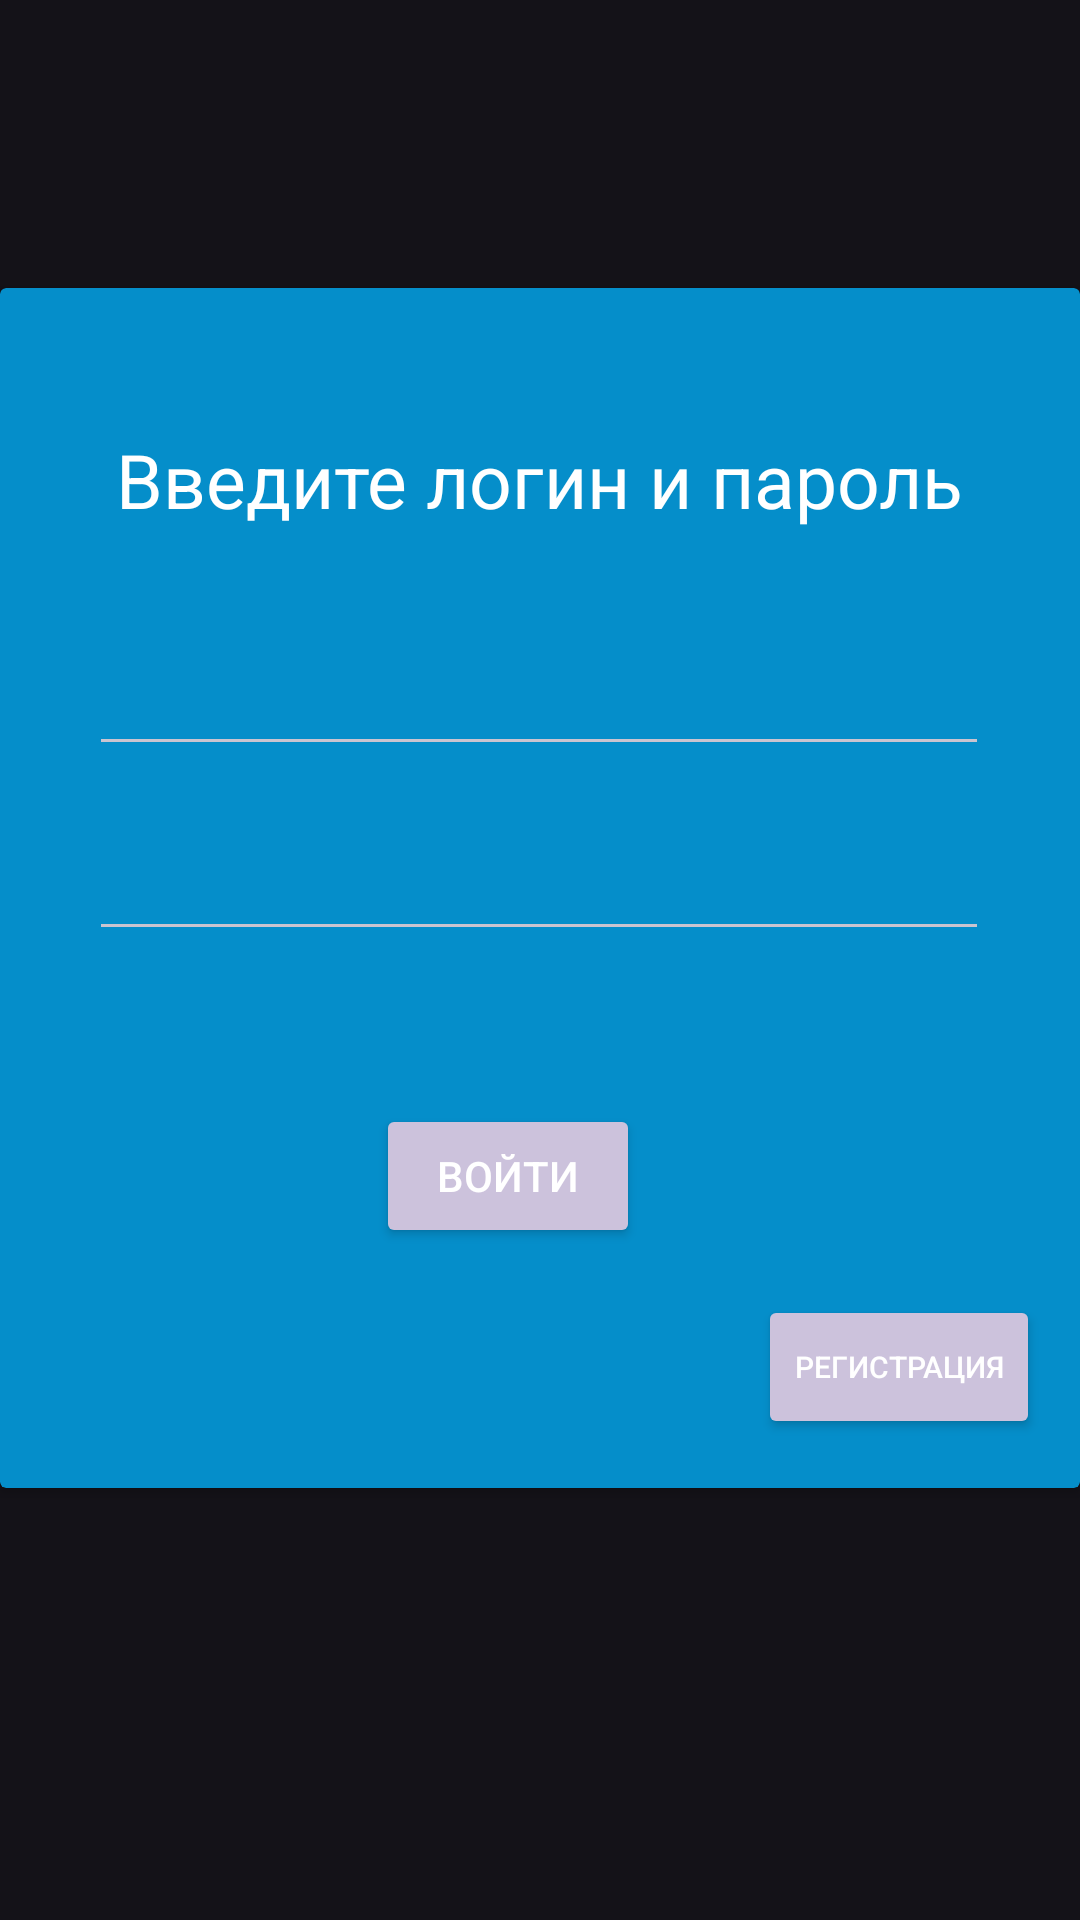

This screen was rendered from an Android layout file. Write that file and the resources it references.
<!-- AndroidManifest.xml: application theme Theme.Finance -->
<!-- res/layout/fragment_login.xml -->
<?xml version="1.0" encoding="utf-8"?>
<androidx.constraintlayout.widget.ConstraintLayout xmlns:android="http://schemas.android.com/apk/res/android"
    xmlns:app="http://schemas.android.com/apk/res-auto"
    xmlns:tools="http://schemas.android.com/tools"
    android:id="@+id/frameLayout3"
    android:layout_width="match_parent"
    android:layout_height="match_parent"
    tools:context=".fragments.LoginFragment" >

    <ImageView
        android:id="@+id/imageView5"
        android:layout_width="547dp"
        android:layout_height="853dp"
        android:src="@drawable/fon"
        app:layout_constraintBottom_toBottomOf="parent"
        app:layout_constraintEnd_toEndOf="parent"
        app:layout_constraintStart_toStartOf="parent"
        app:layout_constraintTop_toTopOf="parent" />

    <androidx.cardview.widget.CardView
        android:layout_width="0dp"
        android:layout_height="400dp"
        app:cardBackgroundColor="#058ECA"
        app:layout_constraintBottom_toBottomOf="parent"
        app:layout_constraintEnd_toEndOf="parent"
        app:layout_constraintHorizontal_bias="0.0"
        app:layout_constraintStart_toStartOf="parent"
        app:layout_constraintTop_toTopOf="parent"
        app:layout_constraintVertical_bias="0.400">

        <androidx.constraintlayout.widget.ConstraintLayout
            android:layout_width="match_parent"
            android:layout_height="match_parent">

            <TextView
                android:id="@+id/textView"
                android:layout_width="wrap_content"
                android:layout_height="wrap_content"
                android:text="Введите логин и пароль"
                android:textColor="@color/white"
                android:textSize="25sp"
                app:layout_constraintBottom_toBottomOf="parent"
                app:layout_constraintEnd_toEndOf="parent"
                app:layout_constraintHorizontal_bias="0.498"
                app:layout_constraintStart_toStartOf="parent"
                app:layout_constraintTop_toTopOf="parent"
                app:layout_constraintVertical_bias="0.128" />

            <EditText
                android:id="@+id/edt_log_email"
                android:layout_width="300dp"
                android:layout_height="wrap_content"
                android:ems="10"
                android:inputType="text"
                android:textColor="@color/white"
                app:layout_constraintBottom_toBottomOf="parent"
                app:layout_constraintEnd_toEndOf="parent"
                app:layout_constraintHorizontal_bias="0.495"
                app:layout_constraintStart_toStartOf="parent"
                app:layout_constraintTop_toTopOf="parent"
                app:layout_constraintVertical_bias="0.329" />

            <EditText
                android:id="@+id/edt_log_pass"
                android:layout_width="300dp"
                android:layout_height="wrap_content"
                android:ems="10"
                android:inputType="textPassword"
                android:textColor="@color/white"
                app:layout_constraintBottom_toBottomOf="parent"
                app:layout_constraintEnd_toEndOf="parent"
                app:layout_constraintHorizontal_bias="0.495"
                app:layout_constraintStart_toStartOf="parent"
                app:layout_constraintTop_toTopOf="parent"
                app:layout_constraintVertical_bias="0.501" />

            <Button
                android:id="@+id/btn_toApp"
                style="@style/Widget.AppCompat.Button.Colored"                android:layout_width="wrap_content"
                android:layout_height="wrap_content"
                android:layout_marginBottom="80dp"
                android:text="Войти"
                android:textColor="@color/white"
                app:layout_constraintBottom_toBottomOf="parent"
                app:layout_constraintEnd_toEndOf="parent"
                app:layout_constraintHorizontal_bias="0.395"
                app:layout_constraintStart_toStartOf="@+id/edt_log_pass" />

            <Button
                android:id="@+id/btn_toReg"
                android:layout_width="wrap_content"
                android:layout_height="wrap_content"
                android:text="Регистрация"
                android:textColor="@color/white"
                android:textSize="10dp"
                style="@style/Widget.AppCompat.Button.Colored"
                app:layout_constraintBottom_toBottomOf="parent"
                app:layout_constraintEnd_toEndOf="parent"
                app:layout_constraintHorizontal_bias="0.95"
                app:layout_constraintStart_toStartOf="parent"
                app:layout_constraintTop_toTopOf="parent"
                app:layout_constraintVertical_bias="0.954" />

        </androidx.constraintlayout.widget.ConstraintLayout>
    </androidx.cardview.widget.CardView>

</androidx.constraintlayout.widget.ConstraintLayout>
<!-- resources referenced by this layout -->
<resources>
  <color name="white">#FFFFFF</color>
  <style name="Theme.Finance" parent="Base.Theme.Finance" />
  <style name="Base.Theme.Finance" parent="Theme.Material3.Dark.NoActionBar">
          
          
      </style>
</resources>
